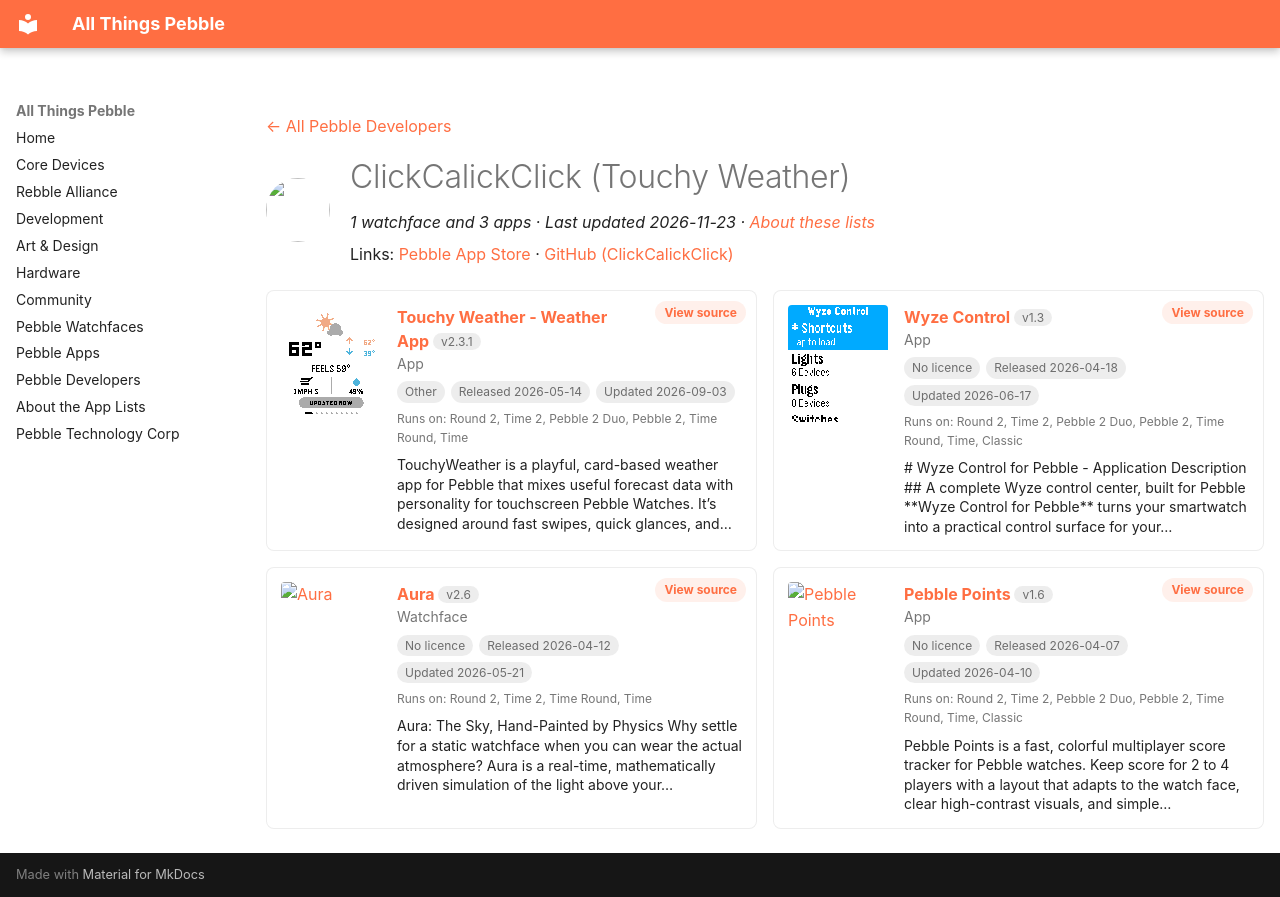

repository: saltedlolly/all-things-pebble · page: developers/clickcalickclick-touchy-weather.html · generator: mkdocs

---
title: "ClickCalickClick (Touchy Weather)"
hide:
  - toc
---

<!-- Generated by scripts/update_app_directory.py: do not edit by hand -->
[← All Pebble Developers](../developers.md)

<div class="dev-header" markdown>
<img class="dev-avatar" src="https://github.com/ClickCalickClick.png?size=128" alt="" width="64" height="64" loading="lazy" onerror="this.remove()">
<div class="dev-intro" markdown>

# ClickCalickClick (Touchy Weather)

*1 watchface and 3 apps · Last updated 2026-11-23 · [About these lists](../about-app-lists.md)*

Links: [Pebble App Store](https://apps.repebble.com/apps/dev/clickcalickclick-touchy-weather_703379b8b79fb665a4666945) · [GitHub (ClickCalickClick)](https://github.com/ClickCalickClick)

</div>
</div>

<div class="dev-controls" data-search-exclude hidden>
<div class="dev-filter" role="group" aria-label="Show"><button type="button" data-filter="all" aria-pressed="true">All <span>4</span></button><button type="button" data-filter="watchface" aria-pressed="false">Watchfaces <span>1</span></button><button type="button" data-filter="watchapp" aria-pressed="false">Apps <span>3</span></button></div>
<label class="dev-sort">Sort by <select><option value="updated">Recently updated</option><option value="released">Newest release</option><option value="title">A–Z</option></select></label>
</div>

<div class="app-grid dev-apps" data-search-exclude>
<div class="app-card" data-type="watchapp" data-title="touchy weather - weather app" data-released="2026-05-14" data-updated="2026-09-03">
<a class="app-shot" href="https://apps.repebble.com/532286232c5d4dc499b5918c" data-search-exclude><img src="../images/apps/532286232c5d4dc499b5918c.png" alt="Touchy Weather - Weather App" loading="lazy"></a>
<div class="app-info">
<h2 class="app-name" id="app-532286232c5d4dc499b5918c"><a href="https://apps.repebble.com/532286232c5d4dc499b5918c">Touchy Weather - Weather App</a> <span class="app-version" title="Latest version" data-search-exclude>v2.3.1</span></h2>
<a class="app-source" href="https://github.com/ClickCalickClick/TouchyWeather" title="Source code" data-search-exclude>View source</a>
<div class="app-dev">App</div>
<div class="app-tags" data-search-exclude><span class="app-licence app-licence--none" title="Licence">Other</span> <span title="First published in the app store">Released 2026-05-14</span> <span title="Latest release in the app store">Updated 2026-09-03</span></div>
<div class="app-watches" title="Supported watches" data-search-exclude>Runs on: Round 2, Time 2, Pebble 2 Duo, Pebble 2, Time Round, Time</div>
<p class="app-desc">TouchyWeather is a playful, card-based weather app for Pebble that mixes useful forecast data with personality for touchscreen Pebble Watches. It’s designed around fast swipes, quick glances, and…</p>
</div>
</div>
<div class="app-card" data-type="watchapp" data-title="wyze control" data-released="2026-04-18" data-updated="2026-06-17">
<a class="app-shot" href="https://apps.repebble.com/05b16db5ea9949bbbabe972f" data-search-exclude><img src="../images/apps/05b16db5ea9949bbbabe972f.gif" alt="Wyze Control" loading="lazy"></a>
<div class="app-info">
<h2 class="app-name" id="app-05b16db5ea9949bbbabe972f"><a href="https://apps.repebble.com/05b16db5ea9949bbbabe972f">Wyze Control</a> <span class="app-version" title="Latest version" data-search-exclude>v1.3</span></h2>
<a class="app-source" href="https://github.com/ClickCalickClick/Wyze-Control-for-Pebble" title="Source code" data-search-exclude>View source</a>
<div class="app-dev">App</div>
<div class="app-tags" data-search-exclude><span class="app-licence app-licence--none" title="Licence">No licence</span> <span title="First published in the app store">Released 2026-04-18</span> <span title="Latest release in the app store">Updated 2026-06-17</span></div>
<div class="app-watches" title="Supported watches" data-search-exclude>Runs on: Round 2, Time 2, Pebble 2 Duo, Pebble 2, Time Round, Time, Classic</div>
<p class="app-desc"># Wyze Control for Pebble - Application Description ## A complete Wyze control center, built for Pebble **Wyze Control for Pebble** turns your smartwatch into a practical control surface for your…</p>
</div>
</div>
<div class="app-card" data-type="watchface" data-title="aura" data-released="2026-04-12" data-updated="2026-05-21">
<a class="app-shot" href="https://apps.repebble.com/6a181c317d2b4f438dc28bea" data-search-exclude><img src="../images/apps/6a181c317d2b4f438dc28bea.gif" alt="Aura" loading="lazy"></a>
<div class="app-info">
<h2 class="app-name" id="app-6a181c317d2b4f438dc28bea"><a href="https://apps.repebble.com/6a181c317d2b4f438dc28bea">Aura</a> <span class="app-version" title="Latest version" data-search-exclude>v2.6</span></h2>
<a class="app-source" href="https://github.com/ClickCalickClick/Sky_C" title="Source code" data-search-exclude>View source</a>
<div class="app-dev">Watchface</div>
<div class="app-tags" data-search-exclude><span class="app-licence app-licence--none" title="Licence">No licence</span> <span title="First published in the app store">Released 2026-04-12</span> <span title="Latest release in the app store">Updated 2026-05-21</span></div>
<div class="app-watches" title="Supported watches" data-search-exclude>Runs on: Round 2, Time 2, Time Round, Time</div>
<p class="app-desc">Aura: The Sky, Hand-Painted by Physics Why settle for a static watchface when you can wear the actual atmosphere? Aura is a real-time, mathematically driven simulation of the light above your…</p>
</div>
</div>
<div class="app-card" data-type="watchapp" data-title="pebble points" data-released="2026-04-07" data-updated="2026-04-10">
<a class="app-shot" href="https://apps.repebble.com/63515ba580094bc4af7cf70c" data-search-exclude><img src="../images/apps/63515ba580094bc4af7cf70c.png" alt="Pebble Points" loading="lazy"></a>
<div class="app-info">
<h2 class="app-name" id="app-63515ba580094bc4af7cf70c"><a href="https://apps.repebble.com/63515ba580094bc4af7cf70c">Pebble Points</a> <span class="app-version" title="Latest version" data-search-exclude>v1.6</span></h2>
<a class="app-source" href="https://github.com/ClickCalickClick/Pebble-Points" title="Source code" data-search-exclude>View source</a>
<div class="app-dev">App</div>
<div class="app-tags" data-search-exclude><span class="app-licence app-licence--none" title="Licence">No licence</span> <span title="First published in the app store">Released 2026-04-07</span> <span title="Latest release in the app store">Updated 2026-04-10</span></div>
<div class="app-watches" title="Supported watches" data-search-exclude>Runs on: Round 2, Time 2, Pebble 2 Duo, Pebble 2, Time Round, Time, Classic</div>
<p class="app-desc">Pebble Points is a fast, colorful multiplayer score tracker for Pebble watches. Keep score for 2 to 4 players with a layout that adapts to the watch face, clear high-contrast visuals, and simple…</p>
</div>
</div>
</div>
